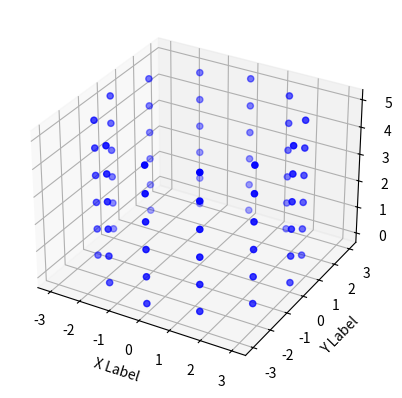

Here is the Python script that generated this plot:
# -*- coding: utf-8 -*-
"""
Created on Mon Jun 22 20:27:23 2026

@author: Ricardo Alexandre
"""

# Modelagem e Análise de Arranjos de Sensores

import matplotlib.pyplot as plt
import numpy as np

# Funções geradoras dos Arranjos dos Sensores
    # generate_ula(M, d)
    # generate_uca(M, R)
    # generate_upa(Mx, My, dx, dy)
    # generate_ucya(Mc, Nz, R, dz)
    
    
# Variáveis globais
pi = np.pi


def generate_ula(M, d):
    comp_total = (M)*d
    sensores_x   = np.arange(0, comp_total, d)
    return sensores_x, 0, 0


def generate_uca(M, R):    
    arc0 = 2*pi/M
    
    xs = np.zeros(M)
    ys = np.zeros(M)
    
    for i in np.arange(0, M, 1):
        xs[i] = R * np.cos((i*arc0))     # Posição X
        ys[i] = R * np.sin((i*arc0))     # Posição Y

    return xs, ys, 0


def generate_upa(Mx, My, dx, dy):
    x = np.arange(0, Mx*dx, dx)
    y = np.arange(0, My*dy, dy)
    
    X, Y = np.meshgrid(x, y)
    
    xs = X.flatten()
    ys = Y.flatten()
    return xs, ys, 0


def generate_ucya(Mc, Nz, R, dz):
    xs, ys, zs = generate_uca(Mc, R)
    
    xs = np.tile(xs, Nz)
    ys = np.tile(ys, Nz)
    
    zs = np.arange(0, Nz*dz, dz)
    zs = np.repeat(zs, Mc)
    return xs, ys, zs


# xs, ys, zs = generate_ula(6, 3)
# xs, ys, zs = generate_uca(6, 3)
# xs, ys, zs = generate_upa(5, 3, 1, 2)
xs, ys, zs = generate_ucya(12, 6, 3, 1)

fig = plt.figure()
ax = fig.add_subplot(projection='3d')

ax.scatter(xs, ys, zs, marker='o', color='b')

ax.set_xlabel('X Label')
ax.set_ylabel('Y Label')
ax.set_zlabel('Z Label')

plt.show()
